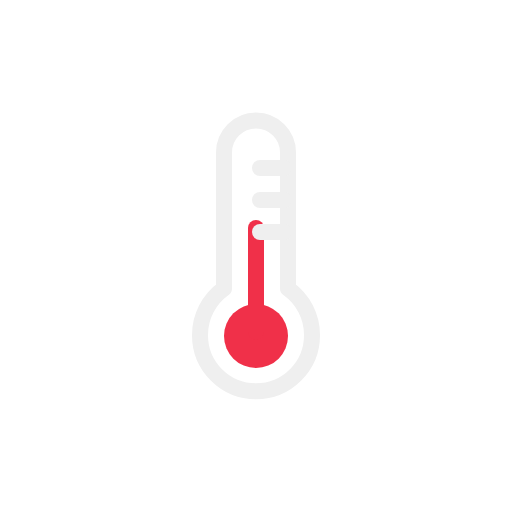
t = 0.00 s
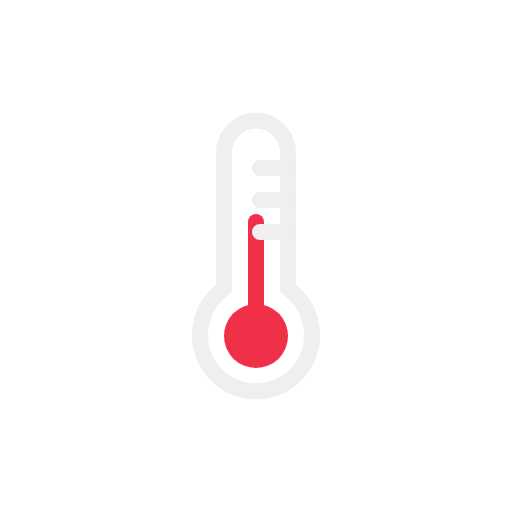
t = 0.63 s
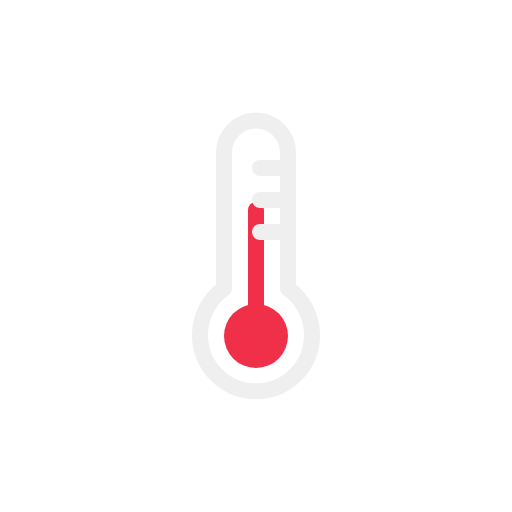
t = 1.88 s
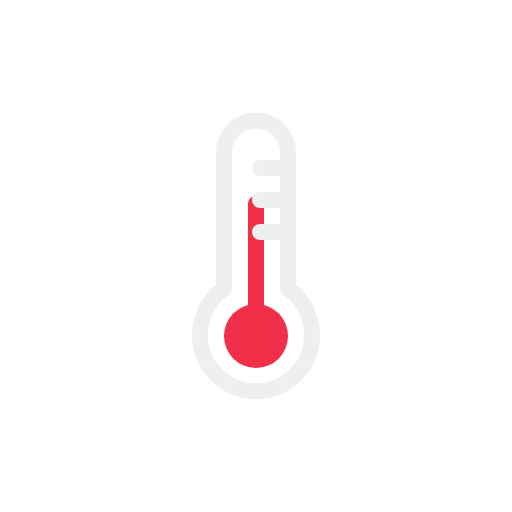
t = 2.50 s
t = 3.13 s: frame unchanged from t = 1.88 s, image omitted
t = 4.38 s: frame unchanged from t = 0.63 s, image omitted

The animated SVG that drew these frames (rendered in a browser with its animation timeline set to each time). Animation: 1 SMIL element (animate=1); one cycle of 5.00 s, repeats indefinitely.

<svg xmlns="http://www.w3.org/2000/svg" viewBox="0 0 64 64">
	<circle cx="32" cy="42" r="4" fill="#f03049"/>
	<line x1="32" y1="28.5" x2="32" y2="41.5" fill="none" stroke="#f03049" stroke-linecap="round" stroke-miterlimit="10" stroke-width="2">
		<animate attributeName="y1" values="28.5;25.5;28.5" dur="5s" repeatCount="indefinite"/>
	</line>
	<path d="M36,36.07v-17a4,4,0,1,0-8,0v17a7.12,7.12,0,0,0-3,5.83,7,7,0,1,0,14,0A7.12,7.12,0,0,0,36,36.07Z" fill="none" stroke="#efefef" stroke-linecap="round" stroke-linejoin="round" stroke-width="2"/>
	<line x1="32.5" y1="25" x2="35.5" y2="25" fill="none" stroke="#efefef" stroke-linecap="round" stroke-linejoin="round" stroke-width="2"/>
	<line x1="32.5" y1="21" x2="35.5" y2="21" fill="none" stroke="#efefef" stroke-linecap="round" stroke-linejoin="round" stroke-width="2"/>
	<line x1="32.5" y1="29" x2="35.5" y2="29" fill="none" stroke="#efefef" stroke-linecap="round" stroke-linejoin="round" stroke-width="2"/>
</svg>
